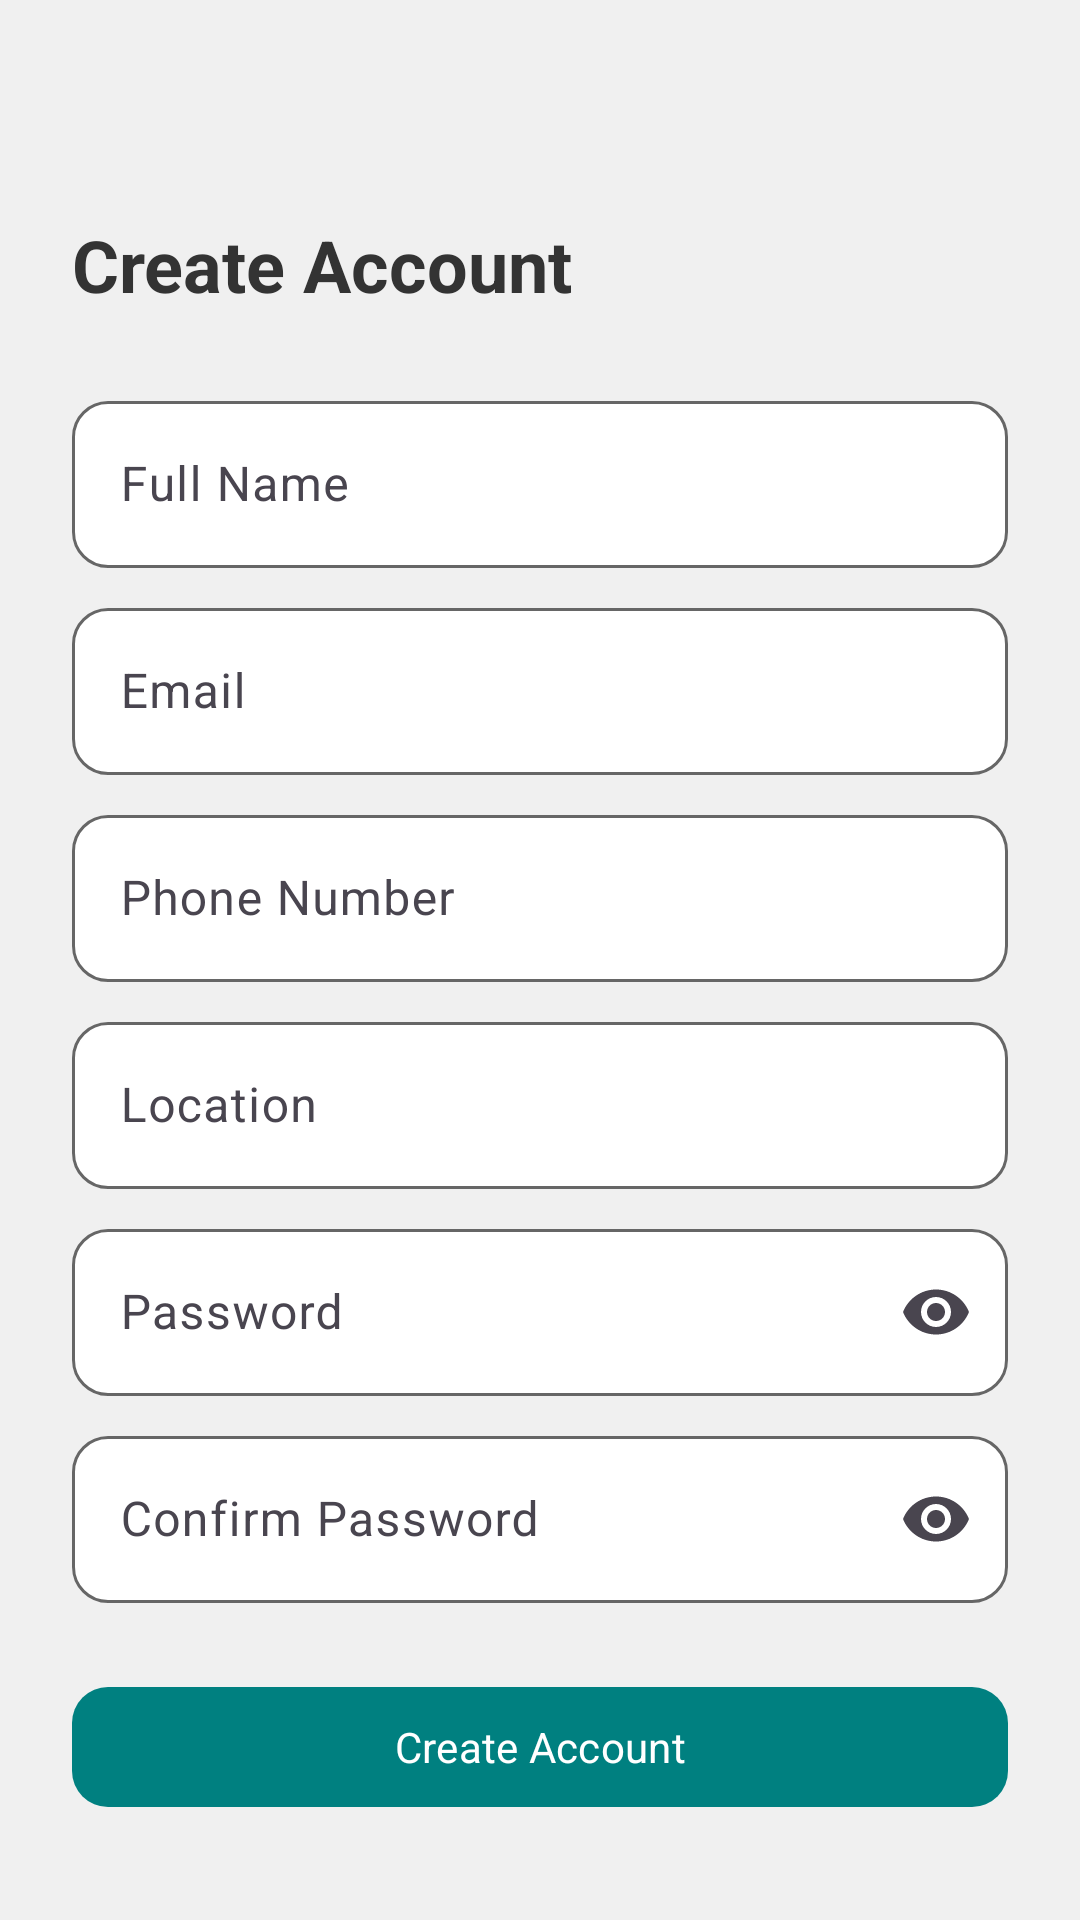

Layout XML and referenced resources for this Android screen:
<!-- AndroidManifest.xml: application theme Theme.HandyProject -->
<!-- res/layout/activity_customer_registration.xml -->
<?xml version="1.0" encoding="utf-8"?>
<ScrollView xmlns:android="http://schemas.android.com/apk/res/android"
    xmlns:app="http://schemas.android.com/apk/res-auto"
    xmlns:tools="http://schemas.android.com/tools"
    android:layout_width="match_parent"
    android:layout_height="match_parent"
    android:background="@color/colorBackground"
    android:fillViewport="true"
    tools:context=".CustomerRegistration">

    <LinearLayout
        android:layout_width="match_parent"
        android:layout_height="wrap_content"
        android:orientation="vertical"
        android:paddingEnd="@dimen/padding_large"
        android:paddingBottom="@dimen/padding_large">

        <ImageButton
            android:id="@+id/btnBack"
            android:layout_width="@dimen/back_button_size"
            android:layout_height="@dimen/back_button_size"
            android:layout_marginStart="@dimen/padding_standard"
            android:layout_marginTop="@dimen/padding_large"
            android:background="@android:color/transparent"
            android:contentDescription="Back"
            android:src="@drawable/ic_arrow_back" />

        <TextView
            android:layout_width="wrap_content"
            android:layout_height="wrap_content"
            android:layout_marginStart="@dimen/padding_large"
            android:layout_marginTop="@dimen/padding_small"
            android:layout_marginBottom="@dimen/padding_large"
            android:fontFamily="sans-serif"
            android:text="Create Account"
            android:textColor="@color/colorTextPrimary"
            android:textSize="@dimen/text_size_heading"
            android:textStyle="bold" />

        <com.google.android.material.textfield.TextInputLayout
            android:id="@+id/tilFullName"
            style="@style/Widget.HandyProject.TextInputLayout"
            android:layout_marginStart="@dimen/padding_large"
            android:layout_marginBottom="@dimen/padding_small"
            android:hint="Full Name">
            <com.google.android.material.textfield.TextInputEditText
                android:id="@+id/FullNameEditTextText"
                android:layout_width="match_parent"
                android:layout_height="wrap_content"
                android:inputType="textPersonName"
                android:maxLines="1" />
        </com.google.android.material.textfield.TextInputLayout>

        <com.google.android.material.textfield.TextInputLayout
            android:id="@+id/tilEmail"
            style="@style/Widget.HandyProject.TextInputLayout"
            android:layout_marginStart="@dimen/padding_large"
            android:layout_marginBottom="@dimen/padding_small"
            android:hint="Email">
            <com.google.android.material.textfield.TextInputEditText
                android:id="@+id/editTextTextEmailAddress"
                android:layout_width="match_parent"
                android:layout_height="wrap_content"
                android:inputType="textEmailAddress"
                android:maxLines="1" />
        </com.google.android.material.textfield.TextInputLayout>

        <com.google.android.material.textfield.TextInputLayout
            android:id="@+id/tilPhone"
            style="@style/Widget.HandyProject.TextInputLayout"
            android:layout_marginStart="@dimen/padding_large"
            android:layout_marginBottom="@dimen/padding_small"
            android:hint="Phone Number">
            <com.google.android.material.textfield.TextInputEditText
                android:id="@+id/PhoneNumberEditText"
                android:layout_width="match_parent"
                android:layout_height="wrap_content"
                android:inputType="phone"
                android:maxLines="1" />
        </com.google.android.material.textfield.TextInputLayout>

        <com.google.android.material.textfield.TextInputLayout
            android:id="@+id/tilLocation"
            style="@style/Widget.HandyProject.TextInputLayout"
            android:layout_marginStart="@dimen/padding_large"
            android:layout_marginBottom="@dimen/padding_small"
            android:hint="Location">
            <com.google.android.material.textfield.TextInputEditText
                android:id="@+id/LocationEditTextText"
                android:layout_width="match_parent"
                android:layout_height="wrap_content"
                android:inputType="text"
                android:maxLines="1" />
        </com.google.android.material.textfield.TextInputLayout>

        <com.google.android.material.textfield.TextInputLayout
            android:id="@+id/tilPassword"
            style="@style/Widget.HandyProject.TextInputLayout"
            android:layout_marginStart="@dimen/padding_large"
            android:layout_marginBottom="@dimen/padding_small"
            android:hint="Password"
            app:endIconMode="password_toggle">
            <com.google.android.material.textfield.TextInputEditText
                android:id="@+id/editTextTextPassword"
                android:layout_width="match_parent"
                android:layout_height="wrap_content"
                android:inputType="textPassword"
                android:maxLines="1" />
        </com.google.android.material.textfield.TextInputLayout>

        <com.google.android.material.textfield.TextInputLayout
            android:id="@+id/tilConfirmPassword"
            style="@style/Widget.HandyProject.TextInputLayout"
            android:layout_marginStart="@dimen/padding_large"
            android:layout_marginBottom="@dimen/padding_large"
            android:hint="Confirm Password"
            app:endIconMode="password_toggle">
            <com.google.android.material.textfield.TextInputEditText
                android:id="@+id/ConfirmPasswordEditText"
                android:layout_width="match_parent"
                android:layout_height="wrap_content"
                android:inputType="textPassword"
                android:maxLines="1" />
        </com.google.android.material.textfield.TextInputLayout>

        <com.google.android.material.button.MaterialButton
            android:id="@+id/button"
            style="@style/Widget.HandyProject.Button.Primary"
            android:layout_marginStart="@dimen/padding_large"
            android:text="Create Account" />

    </LinearLayout>
</ScrollView>
<!-- resources referenced by this layout -->
<resources>
  <color name="colorBackground">#F0F0F0</color>
  <color name="colorTextPrimary">#333333</color>
  <dimen name="back_button_size">40dp</dimen>
  <dimen name="padding_large">24dp</dimen>
  <dimen name="padding_small">8dp</dimen>
  <dimen name="padding_standard">16dp</dimen>
  <dimen name="text_size_heading">24sp</dimen>
  <style name="Widget.HandyProject.Button.Primary" parent="Widget.Material3.Button">
          <item name="android:layout_width">match_parent</item>
          <item name="android:layout_height">48dp</item>
          <item name="android:minHeight">48dp</item>
          <item name="android:textColor">@color/white</item>
          <item name="android:textSize">@dimen/text_size_body</item>
          <item name="android:fontFamily">sans-serif</item>
          <item name="backgroundTint">@color/colorPrimary</item>
          <item name="cornerRadius">@dimen/corner_radius</item>
          <item name="shapeAppearance">@style/ShapeAppearance.HandyProject.Rounded</item>
      </style>
  <style name="Widget.HandyProject.TextInputLayout" parent="Widget.Material3.TextInputLayout.OutlinedBox">
          <item name="android:layout_width">match_parent</item>
          <item name="android:layout_height">wrap_content</item>
          <item name="boxBackgroundColor">@color/colorCardBackground</item>
          <item name="boxStrokeColor">@color/input_stroke_color</item>
          <item name="hintTextColor">@color/colorTextSecondary</item>
          <item name="shapeAppearance">@style/ShapeAppearance.HandyProject.Rounded</item>
      </style>
  <style name="Theme.HandyProject" parent="Base.Theme.HandyProject" />
  <color name="white">#FFFFFFFF</color>
  <dimen name="text_size_body">14sp</dimen>
  <color name="colorPrimary">#008080</color>
  <dimen name="corner_radius">12dp</dimen>
  <style name="ShapeAppearance.HandyProject.Rounded" parent="ShapeAppearance.Material3.Corner.Full">
          <item name="cornerFamily">rounded</item>
          <item name="cornerSize">@dimen/corner_radius</item>
      </style>
  <color name="colorCardBackground">#FFFFFF</color>
  <color name="colorTextSecondary">#666666</color>
  <style name="Base.Theme.HandyProject" parent="Theme.Material3.DayNight.NoActionBar">
          <item name="colorPrimary">@color/colorPrimary</item>
          <item name="colorPrimaryDark">@color/colorPrimaryDark</item>
          <item name="colorOnPrimary">@color/white</item>
          <item name="colorSecondary">@color/colorAccent</item>
          <item name="colorOnSecondary">@color/white</item>
          <item name="colorSurface">@color/colorCardBackground</item>
          <item name="colorOnSurface">@color/colorTextPrimary</item>
          <item name="android:colorBackground">@color/colorBackground</item>
          <item name="colorError">@color/colorError</item>
          <item name="colorOnError">@color/white</item>
          <item name="android:textColorPrimary">@color/colorTextPrimary</item>
          <item name="android:textColorSecondary">@color/colorTextSecondary</item>
          <item name="android:fontFamily">sans-serif</item>
      </style>
  <color name="colorPrimaryDark">#006666</color>
  <color name="colorAccent">#008080</color>
  <color name="colorError">#F44336</color>
</resources>
